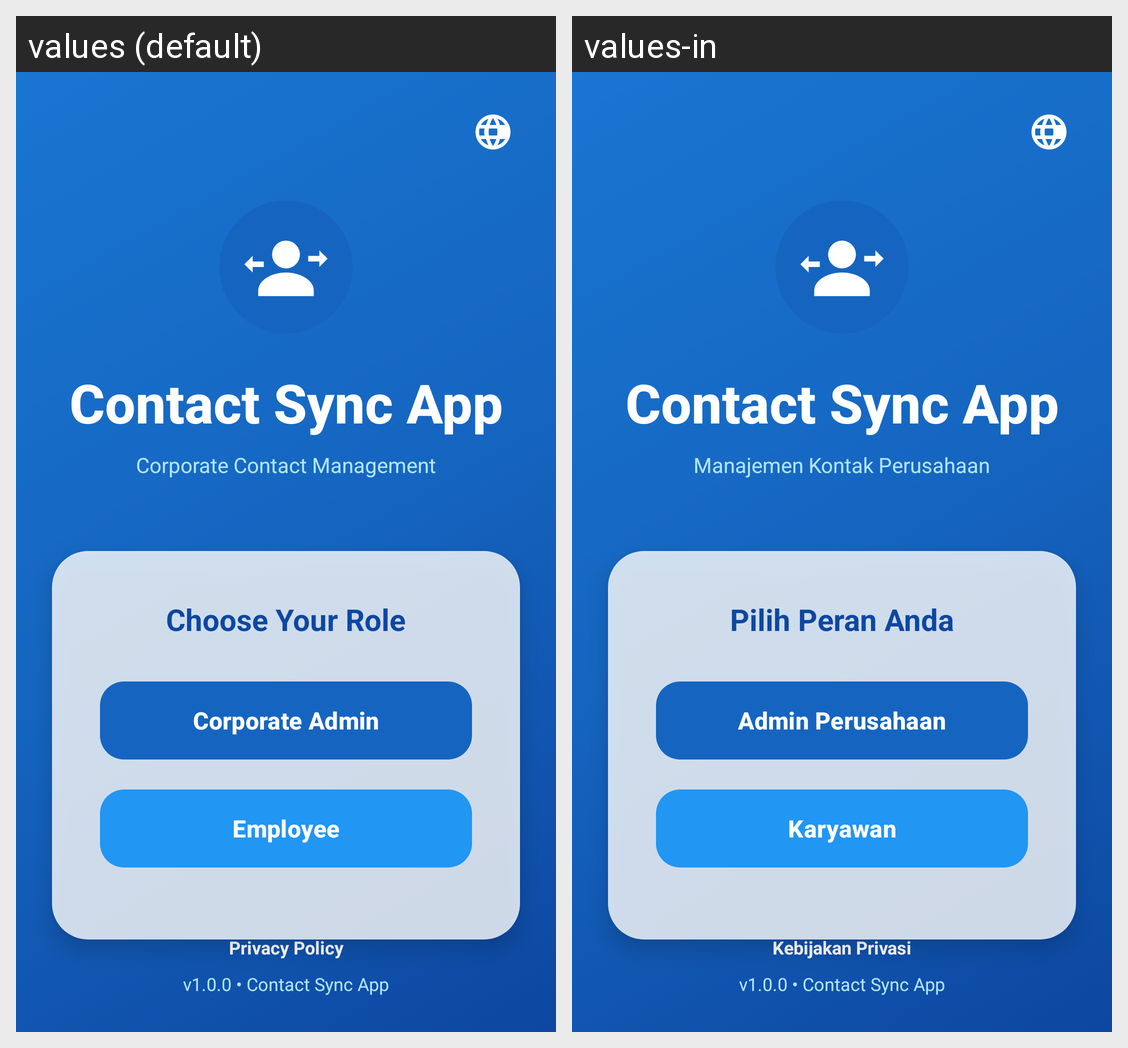

Locale-by-locale string values for the Android screen shown in this grid:
Android screen res/layout/activity_main.xml rendered under 2 locales, left to right: values (default), values-in. Device: Nexus 5 (rendered at 1080×1920; each locale shown at half size, 540×960, under a caption strip naming it); theme Theme.ContactSyncApp.
Strings drawn on this screen, with the default value and each locale's value (text and hints the layout hard-codes, and strings that could not be matched under every locale, appear in the picture but are not listed):

app_name
  values: Contact Sync App
  values-in: Contact Sync App

app_subtitle
  values: Corporate Contact Management
  values-in: Manajemen Kontak Perusahaan

choose_role
  values: Choose Your Role
  values-in: Pilih Peran Anda

role_admin
  values: Corporate Admin
  values-in: Admin Perusahaan

role_employee
  values: Employee
  values-in: Karyawan

privacy_policy
  values: Privacy Policy
  values-in: Kebijakan Privasi

footer_text
  values: v1.0.0 • Contact Sync App
  values-in: v1.0.0 • Contact Sync App
